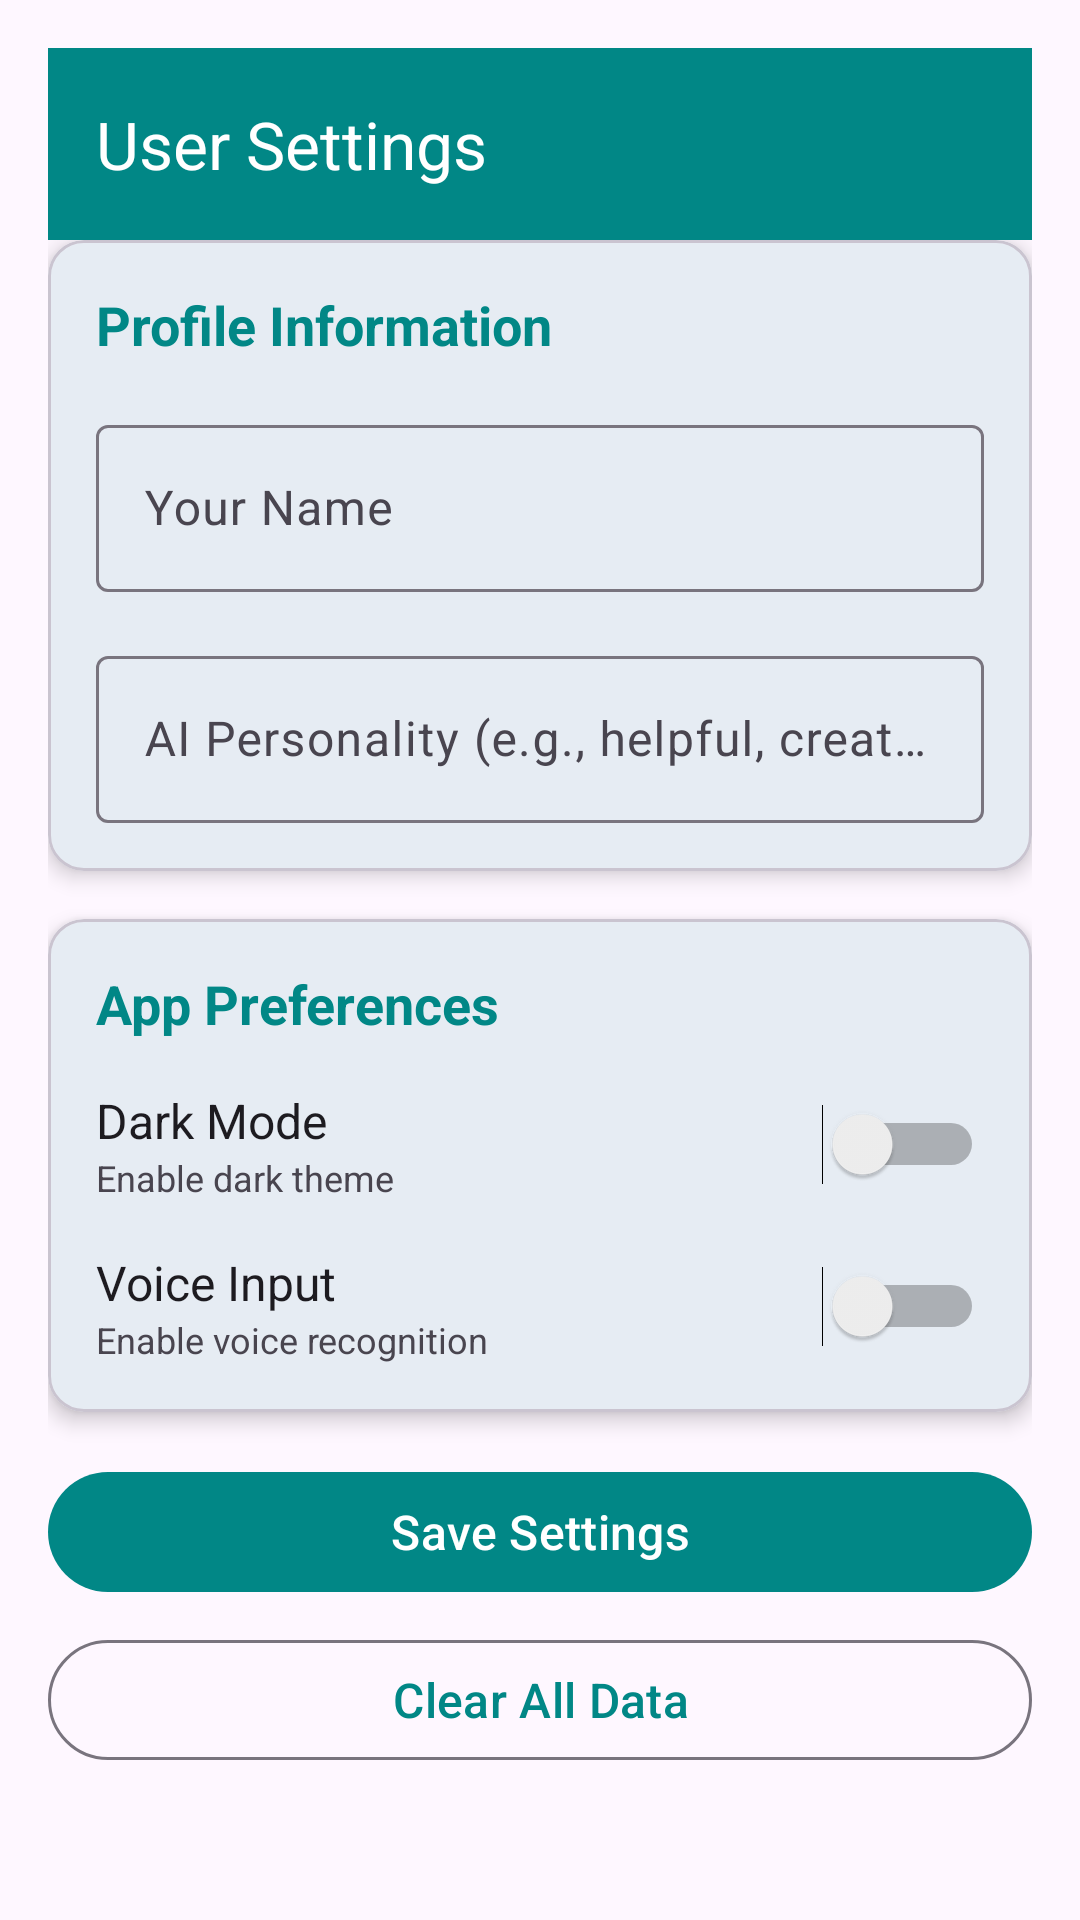

Android layout source for this screen:
<!-- AndroidManifest.xml: application theme Theme.GeminiAPIStarter -->
<!-- res/layout/activity_user_settings.xml -->
<?xml version="1.0" encoding="utf-8"?>
<LinearLayout xmlns:android="http://schemas.android.com/apk/res/android"
    xmlns:app="http://schemas.android.com/apk/res-auto"
    android:layout_width="match_parent"
    android:layout_height="match_parent"
    android:orientation="vertical"
    android:padding="16dp">

    <com.google.android.material.appbar.MaterialToolbar
        android:id="@+id/toolbar"
        android:layout_width="match_parent"
        android:layout_height="?attr/actionBarSize"
        android:background="?attr/colorPrimary"
        app:title="User Settings"
        app:titleTextColor="?attr/colorOnPrimary" />

    <ScrollView
        android:layout_width="match_parent"
        android:layout_height="0dp"
        android:layout_weight="1">

        <LinearLayout
            android:layout_width="match_parent"
            android:layout_height="wrap_content"
            android:orientation="vertical">

            
            <com.google.android.material.card.MaterialCardView
                android:layout_width="match_parent"
                android:layout_height="wrap_content"
                android:layout_marginBottom="16dp"
                app:cardCornerRadius="12dp"
                app:cardElevation="4dp">

                <LinearLayout
                    android:layout_width="match_parent"
                    android:layout_height="wrap_content"
                    android:orientation="vertical"
                    android:padding="16dp">

                    <TextView
                        android:layout_width="wrap_content"
                        android:layout_height="wrap_content"
                        android:text="Profile Information"
                        android:textSize="18sp"
                        android:textStyle="bold"
                        android:textColor="?attr/colorPrimary"
                        android:layout_marginBottom="16dp" />

                    <com.google.android.material.textfield.TextInputLayout
                        android:layout_width="match_parent"
                        android:layout_height="wrap_content"
                        android:layout_marginBottom="16dp"
                        android:hint="Your Name"
                        style="@style/ThemeOverlay.Material3.TextInputEditText.OutlinedBox">

                        <com.google.android.material.textfield.TextInputEditText
                            android:id="@+id/userNameEditText"
                            android:layout_width="match_parent"
                            android:layout_height="wrap_content" />

                    </com.google.android.material.textfield.TextInputLayout>

                    <com.google.android.material.textfield.TextInputLayout
                        android:id="@+id/aiPersonalityLayout"
                        android:layout_width="match_parent"
                        android:layout_height="wrap_content"
                        android:hint="AI Personality (e.g., helpful, creative, professional)"
                        style="@style/ThemeOverlay.Material3.TextInputEditText.OutlinedBox">

                        <com.google.android.material.textfield.TextInputEditText
                            android:id="@+id/aiPersonalityEditText"
                            android:layout_width="match_parent"
                            android:layout_height="wrap_content" />

                    </com.google.android.material.textfield.TextInputLayout>

                </LinearLayout>

            </com.google.android.material.card.MaterialCardView>

            
            <com.google.android.material.card.MaterialCardView
                android:layout_width="match_parent"
                android:layout_height="wrap_content"
                android:layout_marginBottom="16dp"
                app:cardCornerRadius="12dp"
                app:cardElevation="4dp">

                <LinearLayout
                    android:layout_width="match_parent"
                    android:layout_height="wrap_content"
                    android:orientation="vertical"
                    android:padding="16dp">

                    <TextView
                        android:layout_width="wrap_content"
                        android:layout_height="wrap_content"
                        android:text="App Preferences"
                        android:textSize="18sp"
                        android:textStyle="bold"
                        android:textColor="?attr/colorPrimary"
                        android:layout_marginBottom="16dp" />

                    <LinearLayout
                        android:layout_width="match_parent"
                        android:layout_height="wrap_content"
                        android:orientation="horizontal"
                        android:gravity="center_vertical"
                        android:layout_marginBottom="16dp">

                        <LinearLayout
                            android:layout_width="0dp"
                            android:layout_height="wrap_content"
                            android:layout_weight="1"
                            android:orientation="vertical">

                            <TextView
                                android:layout_width="wrap_content"
                                android:layout_height="wrap_content"
                                android:text="Dark Mode"
                                android:textSize="16sp"
                                android:textColor="?attr/colorOnSurface" />

                            <TextView
                                android:layout_width="wrap_content"
                                android:layout_height="wrap_content"
                                android:text="Enable dark theme"
                                android:textSize="12sp"
                                android:textColor="?attr/colorOnSurfaceVariant" />

                        </LinearLayout>

                        <Switch
                            android:id="@+id/darkModeSwitch"
                            android:layout_width="wrap_content"
                            android:layout_height="wrap_content" />

                    </LinearLayout>

                    <LinearLayout
                        android:layout_width="match_parent"
                        android:layout_height="wrap_content"
                        android:orientation="horizontal"
                        android:gravity="center_vertical">

                        <LinearLayout
                            android:layout_width="0dp"
                            android:layout_height="wrap_content"
                            android:layout_weight="1"
                            android:orientation="vertical">

                            <TextView
                                android:layout_width="wrap_content"
                                android:layout_height="wrap_content"
                                android:text="Voice Input"
                                android:textSize="16sp"
                                android:textColor="?attr/colorOnSurface" />

                            <TextView
                                android:layout_width="wrap_content"
                                android:layout_height="wrap_content"
                                android:text="Enable voice recognition"
                                android:textSize="12sp"
                                android:textColor="?attr/colorOnSurfaceVariant" />

                        </LinearLayout>

                        <Switch
                            android:id="@+id/voiceInputSwitch"
                            android:layout_width="wrap_content"
                            android:layout_height="wrap_content" />

                    </LinearLayout>

                </LinearLayout>

            </com.google.android.material.card.MaterialCardView>

            
            <LinearLayout
                android:layout_width="match_parent"
                android:layout_height="wrap_content"
                android:orientation="vertical">

                <com.google.android.material.button.MaterialButton
                    android:id="@+id/saveButton"
                    android:layout_width="match_parent"
                    android:layout_height="wrap_content"
                    android:layout_marginBottom="8dp"
                    android:text="Save Settings"
                    android:textSize="16sp" />

                <com.google.android.material.button.MaterialButton
                    android:id="@+id/clearHistoryButton"
                    android:layout_width="match_parent"
                    android:layout_height="wrap_content"
                    android:text="Clear All Data"
                    android:textSize="16sp"
                    style="@style/Widget.Material3.Button.OutlinedButton" />

            </LinearLayout>

        </LinearLayout>

    </ScrollView>

</LinearLayout>
<!-- resources referenced by this layout -->
<resources>
  <style name="Theme.GeminiAPIStarter" parent="Base.Theme.GeminiAPIStarter" />
  <style name="Base.Theme.GeminiAPIStarter" parent="Theme.Material3.DayNight.NoActionBar">
          <item name="colorPrimary">@color/teal_700</item>
          <item name="colorSurfaceVariant">@color/surface_variant</item>
      </style>
  <color name="teal_700">#03DAC5</color>
</resources>
